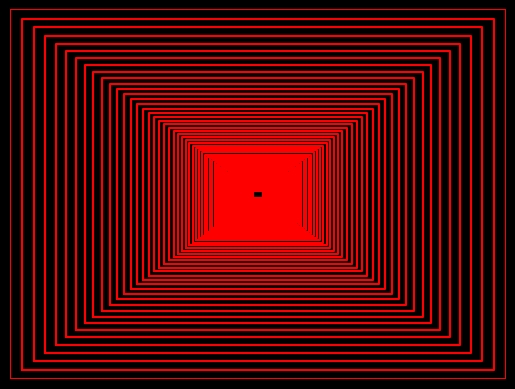

Recreate this plot in Python. (Note: this script raises an exception after producing the figure.)
#!/usr/bin/env python3

import matplotlib.pyplot as plt
from matplotlib import animation

import numpy as np


plt.style.use('dark_background')
plt.axis('off')

class BoxAnimator:
    def __init__(self, size=5, shrink_factor=0.9):
        self.shrink_factor = shrink_factor
        self.coords = np.array([(-1, -1), (-1, 1), (1, 1), (1, -1), (-1, -1)]) * size
        X, Y = zip(*self.coords)
        self.fig = plt.figure()
        self.ax = plt.axes(xlim=(-50, 50), ylim=(-50, 50))

    def _animate(self, i):
        print("Frame number :: {}".format(i))
        X, Y = zip(*self.coords)
        self.img = self.ax.plot(X, Y, c='red')
        self.coords = self.coords * self.shrink_factor
        return []

    def animate(self, num_frames=1000):
        plt.axis('off')
        self.anim = animation.FuncAnimation(self.fig, self._animate,
                               frames=num_frames, interval=5, blit=True,
                               repeat=False)
        # plt.show()

    def save(self, filename="animation.mp4"):
        self.anim.save(filename, writer='imagemagick')


def main():
    animator = BoxAnimator(size=50, shrink_factor=0.95)
    animator.animate(75)
    animator.save("out/box.mp4")

if __name__ == "__main__":
    main()

